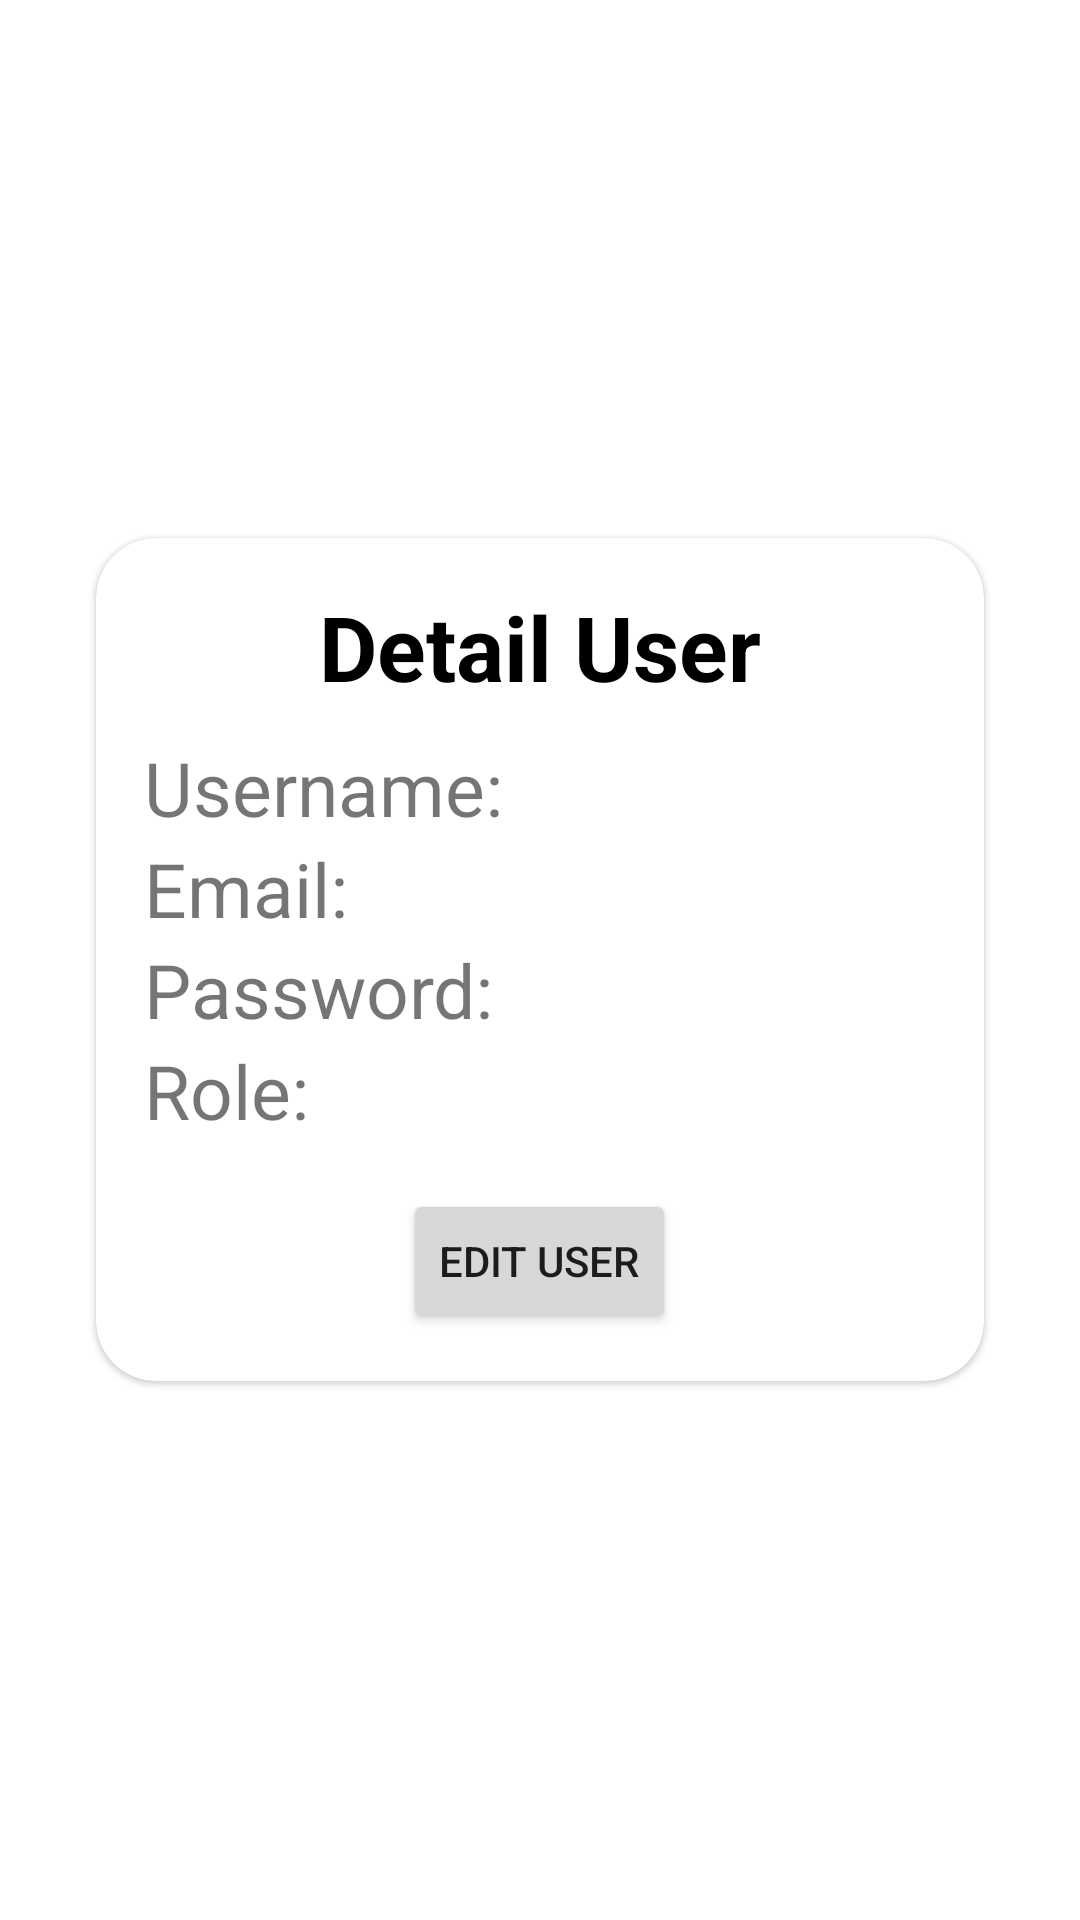

Layout XML and referenced resources for this Android screen:
<!-- AndroidManifest.xml: application theme Theme.QuizzMaster -->
<!-- res/layout/activity_detail_account.xml -->
<?xml version="1.0" encoding="utf-8"?>
<LinearLayout xmlns:android="http://schemas.android.com/apk/res/android"
    android:layout_width="match_parent"
    android:layout_height="match_parent"
    xmlns:app="http://schemas.android.com/apk/res-auto"
    android:orientation="vertical"
    android:padding="16dp"
    android:gravity="center_vertical"
    android:background="@drawable/app_bg">
    <com.google.android.material.card.MaterialCardView
        android:id="@+id/cardView"
        android:layout_width="match_parent"
        android:layout_height="wrap_content"
        android:layout_margin="16dp"
        app:cardCornerRadius="20dp"
    >
        <LinearLayout
            android:layout_width="match_parent"
            android:layout_height="wrap_content"
            android:orientation="vertical"
            android:padding="16dp"
            >
            <TextView
                android:id="@+id/textViewQuestionSetName"
                android:layout_width="match_parent"
                android:layout_height="wrap_content"
                android:layout_marginBottom="10dp"
                android:text="Detail User"
                android:textAlignment="center"
                android:textColor="@color/black"
                android:textSize="30dp"
                android:textStyle="bold" />
    <TextView
        android:id="@+id/textViewUsername"
        android:layout_width="match_parent"
        android:layout_height="wrap_content"
        android:textSize="25sp"
        android:text="Username: " />

    <TextView
        android:id="@+id/textViewEmail"
        android:layout_width="match_parent"
        android:layout_height="wrap_content"
        android:textSize="25sp"
        android:text="Email: " />

    <TextView
        android:id="@+id/textViewPassword"
        android:layout_width="match_parent"
        android:layout_height="wrap_content"
        android:textSize="25sp"
        android:text="Password: " />

    <TextView
        android:id="@+id/textViewRole"
        android:layout_width="match_parent"
        android:layout_height="wrap_content"
        android:textSize="25sp"
        android:text="Role: " />
    <Button
        android:id="@+id/editAccountButton"
        android:layout_width="wrap_content"
        android:layout_height="match_parent"
        android:text="Edit User"
        android:layout_gravity="center"
        android:layout_marginTop="16dp"
        app:cardCornerRadius="60dp"/>
        </LinearLayout>
    </com.google.android.material.card.MaterialCardView>
</LinearLayout>
<!-- resources referenced by this layout -->
<resources>
  <color name="black">#FF000000</color>
  <style name="Theme.QuizzMaster" parent="Theme.MaterialComponents.DayNight.DarkActionBar">
          
          <item name="colorPrimary">@color/purple_500</item>
          <item name="colorPrimaryVariant">@color/purple_700</item>
          <item name="colorOnPrimary">@color/white</item>
          
          <item name="colorSecondary">@color/teal_200</item>
          <item name="colorSecondaryVariant">@color/teal_700</item>
          <item name="colorOnSecondary">@color/black</item>
          
          <item name="android:statusBarColor">?attr/colorPrimaryVariant</item>
          
      </style>
  <color name="purple_500">#FF6200EE</color>
  <color name="purple_700">#FF3700B3</color>
  <color name="white">#FFFFFFFF</color>
  <color name="teal_200">#FF03DAC5</color>
  <color name="teal_700">#FF018786</color>
</resources>
